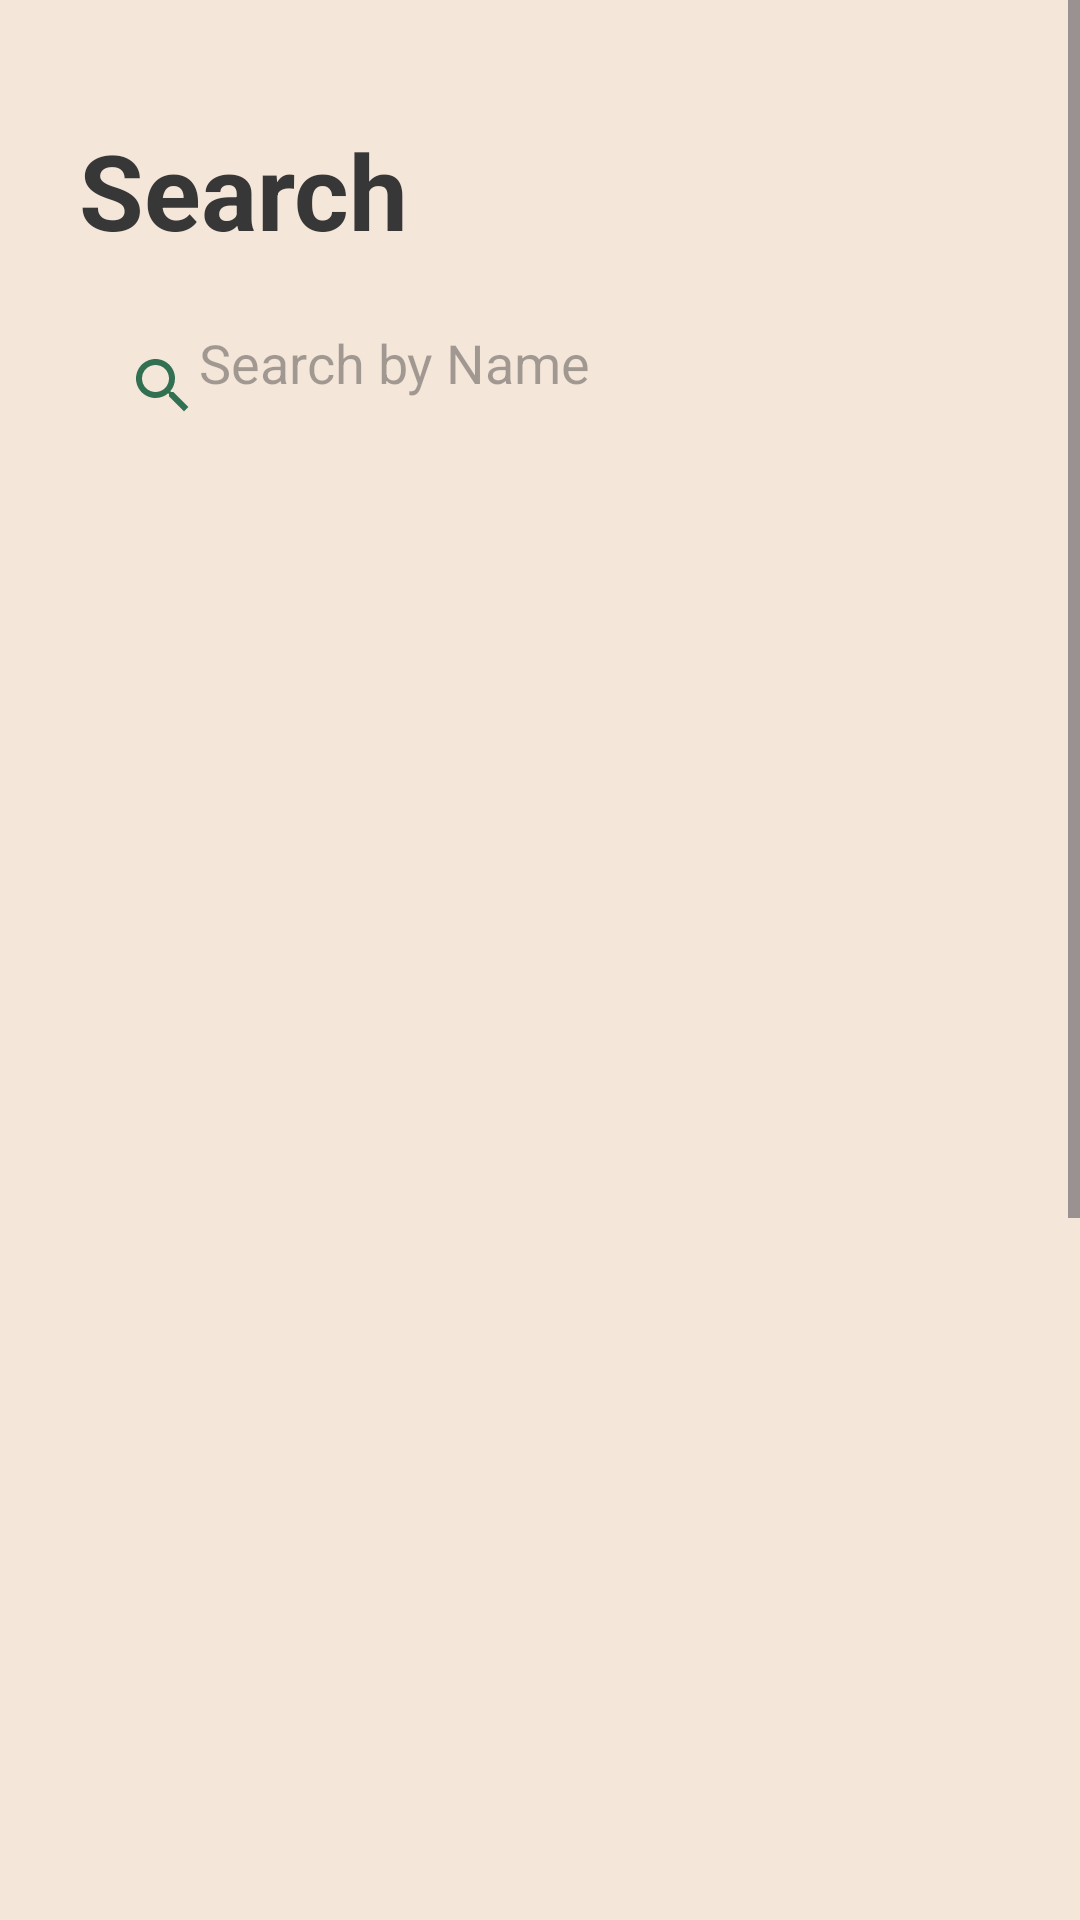

Produce the Android XML layout that renders to this screen, including the resource entries it uses.
<!-- AndroidManifest.xml: application theme Theme.MealitJava -->
<!-- res/layout/fragment_search_by_meal.xml -->
<?xml version="1.0" encoding="utf-8"?>
    <ScrollView xmlns:android="http://schemas.android.com/apk/res/android"
        xmlns:app="http://schemas.android.com/apk/res-auto"
        xmlns:tools="http://schemas.android.com/tools"
        android:layout_width="match_parent"
        android:layout_height="match_parent"
        android:background="@color/bigPage"
        tools:context=".search.view.SearchByMealFragment">

        <androidx.constraintlayout.widget.ConstraintLayout
            android:layout_width="match_parent"
            android:layout_height="match_parent">


            <TextView
                android:id="@+id/textView"
                android:layout_width="wrap_content"
                android:layout_height="0dp"
                android:layout_marginTop="40dp"
                android:text="@string/search"
                android:textColor="@color/notBlack"
                android:textSize="35sp"
                android:textStyle="bold"
                app:layout_constraintEnd_toStartOf="@+id/guideline4"
                app:layout_constraintHorizontal_bias="0.0"
                app:layout_constraintStart_toStartOf="@+id/guideline3"
                app:layout_constraintTop_toTopOf="parent"
                tools:text="Search" />

            <androidx.appcompat.widget.Toolbar
                android:id="@+id/toolbar"
                android:layout_width="0dp"
                android:layout_height="wrap_content"
                android:layout_marginVertical="10dp"
                android:layout_marginTop="8dp"
                android:background="@drawable/rounded_edit_text"
                android:elevation="10dp"
                app:layout_constraintEnd_toEndOf="@+id/guideline4"
                app:layout_constraintHorizontal_bias="0.0"
                app:layout_constraintStart_toStartOf="@+id/guideline3"
                app:layout_constraintTop_toBottomOf="@+id/textView">

                <EditText
                    android:id="@+id/searchEditText"
                    android:layout_width="match_parent"
                    android:layout_height="40dp"
                    android:layout_margin="5dp"
                    android:background="@drawable/rounded_edit_text"
                    android:drawableLeft="@drawable/baseline_search_24"
                    android:ems="10"
                    android:gravity="left"
                    android:hint="Search by Name"
                    tools:layout_editor_absoluteX="16dp"
                    tools:layout_editor_absoluteY="14dp" />


            </androidx.appcompat.widget.Toolbar>

            <androidx.constraintlayout.widget.Guideline
                android:id="@+id/guideline3"
                android:layout_width="wrap_content"
                android:layout_height="wrap_content"
                android:orientation="vertical"
                app:layout_constraintGuide_percent="0.0729927" />

            <androidx.constraintlayout.widget.Guideline
                android:id="@+id/guideline4"
                android:layout_width="wrap_content"
                android:layout_height="wrap_content"
                android:orientation="vertical"
                app:layout_constraintGuide_end="34dp" />

            <androidx.recyclerview.widget.RecyclerView
                android:id="@+id/searchResultRecyclerView"
                android:layout_width="345dp"
                android:layout_height="838dp"
                android:layout_marginTop="10dp"
                android:orientation="vertical"
                app:layoutManager="androidx.recyclerview.widget.LinearLayoutManager"
                app:layout_constraintStart_toStartOf="@+id/guideline3"
                app:layout_constraintTop_toBottomOf="@+id/toolbar"
                tools:listitem="@layout/search_meal_card" />
        </androidx.constraintlayout.widget.ConstraintLayout>
    </ScrollView>
<!-- res/layout/search_meal_card.xml (included above) -->
<?xml version="1.0" encoding="utf-8"?>
<androidx.cardview.widget.CardView xmlns:android="http://schemas.android.com/apk/res/android"
    xmlns:app="http://schemas.android.com/apk/res-auto"
    xmlns:tools="http://schemas.android.com/tools"
    android:layout_width="match_parent"
    android:layout_height="wrap_content"
    android:elevation="10dp"
    app:cardCornerRadius="25dp"
    app:cardUseCompatPadding="true">

    <androidx.constraintlayout.widget.ConstraintLayout
        android:id="@+id/searchCardConstraintLayout"
        android:layout_width="match_parent"
        android:layout_height="100dp">

        <ImageView
            android:id="@+id/mealSearchedCardImageView"
            android:layout_width="100dp"
            android:layout_height="100dp"
            android:scaleType="fitXY"
            app:layout_constraintBottom_toBottomOf="parent"
            app:layout_constraintStart_toStartOf="parent"
            app:layout_constraintTop_toTopOf="parent"
            tools:src="@tools:sample/avatars" />

        <TextView
            android:id="@+id/mealSearchedNameCardTextView"
            android:layout_width="wrap_content"
            android:layout_height="wrap_content"
            android:layout_gravity="center_vertical"
            android:layout_marginHorizontal="20dp"
            android:layout_marginTop="24dp"
            android:text="@string/meal"
            android:textColor="@color/notBlack"
            android:textSize="20sp"
            android:textStyle="bold"
            app:layout_constraintEnd_toEndOf="parent"
            app:layout_constraintHorizontal_bias="0.0"
            app:layout_constraintStart_toEndOf="@+id/mealSearchedCardImageView"
            app:layout_constraintTop_toTopOf="parent"
            tools:text="meal name" />

        <TextView
            android:id="@+id/categorySearchCard"
            android:layout_width="wrap_content"
            android:layout_height="wrap_content"
            android:layout_marginTop="12dp"
            android:text="TextView"
            android:textColor="@color/notBlack"
            android:textSize="16sp"
            android:textStyle="bold"
            app:layout_constraintEnd_toEndOf="@+id/mealSearchedNameCardTextView"
            app:layout_constraintHorizontal_bias="0.0"
            app:layout_constraintStart_toStartOf="@+id/mealSearchedNameCardTextView"
            app:layout_constraintTop_toBottomOf="@+id/mealSearchedNameCardTextView" />


    </androidx.constraintlayout.widget.ConstraintLayout>
</androidx.cardview.widget.CardView>
<!-- resources referenced by this layout -->
<resources>
  <color name="bigPage"> #F4E6D9</color>
  <color name="notBlack">#373737</color>
  <!-- drawable baseline_search_24 (drawable) -->
  <vector android:height="24dp"
      android:tint="@color/ksa"
      android:viewportHeight="24" android:viewportWidth="24"
      android:width="24dp" xmlns:android="http://schemas.android.com/apk/res/android">
      <path android:fillColor="@android:color/white" android:pathData="M15.5,14h-0.79l-0.28,-0.27C15.41,12.59 16,11.11 16,9.5 16,5.91 13.09,3 9.5,3S3,5.91 3,9.5 5.91,16 9.5,16c1.61,0 3.09,-0.59 4.23,-1.57l0.27,0.28v0.79l5,4.99L20.49,19l-4.99,-5zM9.5,14C7.01,14 5,11.99 5,9.5S7.01,5 9.5,5 14,7.01 14,9.5 11.99,14 9.5,14z"/>
  </vector>
  <string name="meal" />
  <string name="search">Search</string>
  <style name="Theme.MealitJava" parent="Base.Theme.MealitJava" />
  <color name="ksa">#327052</color>
  <style name="Base.Theme.MealitJava" parent="Theme.Material3.DayNight.NoActionBar">
          
          <item name="colorPrimary">@color/ksa</item>
          <item name="colorPrimaryVariant">@color/lightGreen</item>
          <item name="colorOnPrimary">@color/bigPage</item>
          
          <item name="colorSecondary">@color/darKsa</item>
          <item name="colorSecondaryVariant">@color/whitgrawy</item>
          
  
          <item name="android:statusBarColor">@color/darKsa</item>
      </style>
  <color name="lightGreen"> #759987</color>
  <color name="darKsa">#285F44</color>
  <color name="whitgrawy"> #E7EEEB</color>
  
      #759987
</resources>
